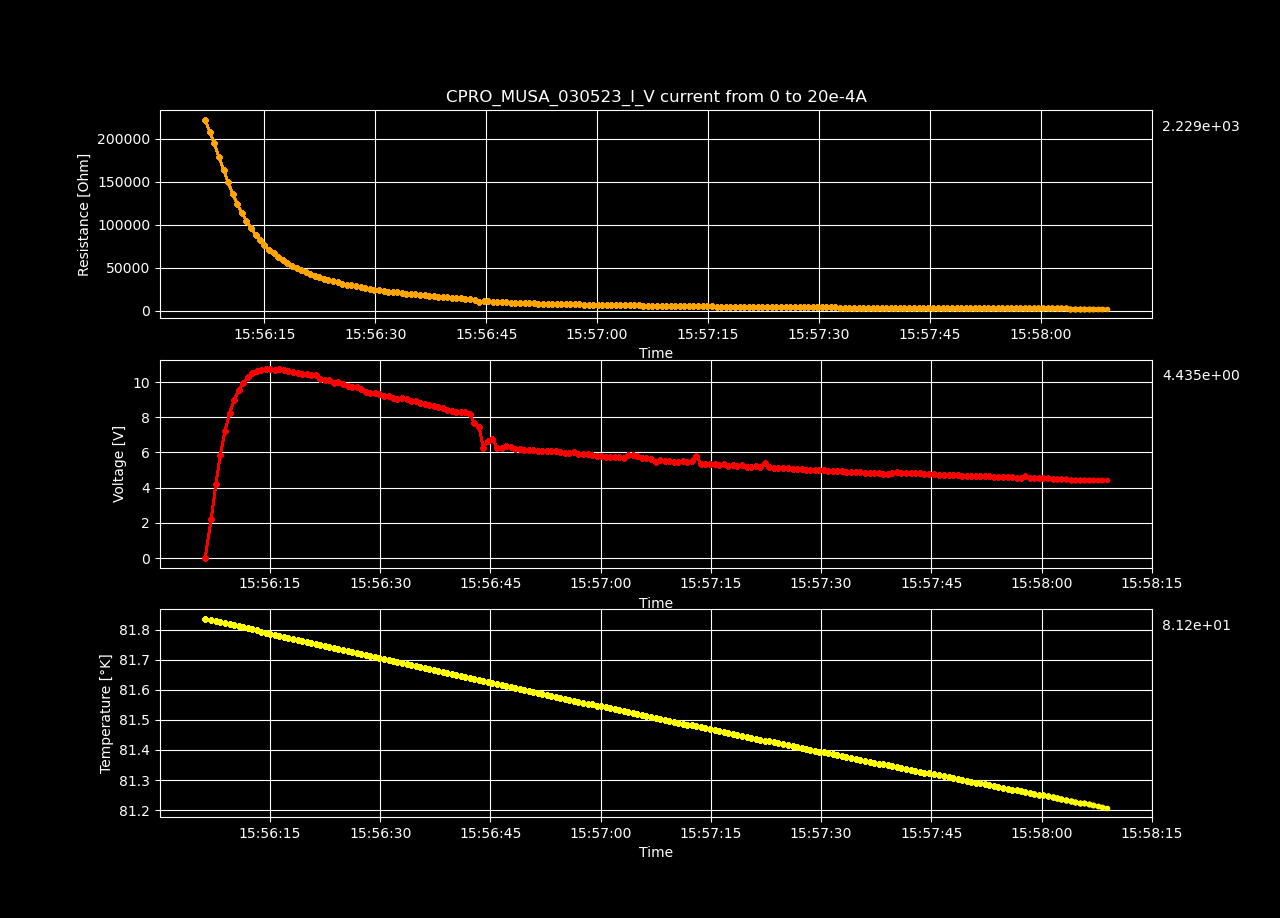

The table this chart was drawn from, first rows:
Datetime, Temperature [K], Voltage [V], Resistance [𝛀], Current Source [A], Electric Field [V/cm], Restivity [𝛀 cm], Current Density [A/cm2]
2023-05-03 15:56:06.166253, 81.84, -8.82881523e-06, -inf, 0.0, -0.0002725, -inf, 0.0
2023-05-03 15:56:07.004990, 81.83, 2.236, 222521, 1.0050251256281408e-05, 69.02, 156932, 0.0004398
2023-05-03 15:56:07.630255, 81.83, 4.188, 208343, 2.0100502512562815e-05, 129.3, 146933, 0.0008797
2023-05-03 15:56:08.250935, 81.83, 5.876, 194880, 3.0150753768844224e-05, 181.4, 137439, 0.00132
2023-05-03 15:56:08.860928, 81.82, 7.204, 179207, 4.020100502512563e-05, 222.4, 126385, 0.001759
2023-05-03 15:56:09.505800, 81.82, 8.24, 163971, 5.0251256281407036e-05, 254.3, 115640, 0.002199
2023-05-03 15:56:10.129089, 81.81, 9, 149242, 6.030150753768845e-05, 277.8, 105252, 0.002639
2023-05-03 15:56:10.760341, 81.81, 9.535, 135533, 7.035175879396985e-05, 294.3, 95584, 0.003079
2023-05-03 15:56:11.369542, 81.81, 9.967, 123962, 8.040201005025126e-05, 307.6, 87424, 0.003519
2023-05-03 15:56:11.992387, 81.8, 10.28, 113640, 9.045226130653267e-05, 317.3, 80144, 0.003959
2023-05-03 15:56:12.596791, 81.8, 10.51, 104575, 0.0001005, 324.4, 73751, 0.004398
2023-05-03 15:56:13.214521, 81.8, 10.65, 96311, 0.0001106, 328.6, 67923, 0.004838
2023-05-03 15:56:13.826698, 81.79, 10.66, 88419, 0.0001206, 329.1, 62357, 0.005278
2023-05-03 15:56:14.427076, 81.79, 10.72, 82015, 0.0001307, 330.7, 57841, 0.005718
2023-05-03 15:56:15.031159, 81.79, 10.73, 76292, 0.0001407, 331.3, 53805, 0.006158
2023-05-03 15:56:15.644365, 81.78, 10.7, 70998, 0.0001508, 330.3, 50071, 0.006598
2023-05-03 15:56:16.283094, 81.78, 10.72, 66653, 0.0001608, 330.8, 47007, 0.007037
2023-05-03 15:56:16.907190, 81.78, 10.68, 62509, 0.0001709, 329.6, 44085, 0.007477
2023-05-03 15:56:17.513611, 81.77, 10.62, 58727, 0.0001809, 327.9, 41417, 0.007917
2023-05-03 15:56:18.124646, 81.77, 10.57, 55345, 0.000191, 326.2, 39032, 0.008357
2023-05-03 15:56:18.749104, 81.77, 10.51, 52265, 0.000201, 324.2, 36860, 0.008797
2023-05-03 15:56:19.378515, 81.76, 10.44, 49474, 0.0002111, 322.3, 34892, 0.009237
2023-05-03 15:56:19.990819, 81.76, 10.47, 47348, 0.0002211, 323.1, 33392, 0.009676
2023-05-03 15:56:20.597028, 81.76, 10.42, 45096, 0.0002312, 321.7, 31804, 0.01012
2023-05-03 15:56:21.211518, 81.75, 10.38, 43019, 0.0002412, 320.3, 30339, 0.01056
2023-05-03 15:56:21.835306, 81.75, 10.19, 40548, 0.0002513, 314.4, 28596, 0.011
2023-05-03 15:56:22.451931, 81.75, 10.11, 38689, 0.0002613, 312, 27285, 0.01144
2023-05-03 15:56:23.053395, 81.74, 10.09, 37182, 0.0002714, 311.4, 26223, 0.01188
2023-05-03 15:56:23.677295, 81.74, 9.971, 35432, 0.0002814, 307.7, 24988, 0.01232
2023-05-03 15:56:24.303657, 81.74, 9.973, 34218, 0.0002915, 307.8, 24132, 0.01276
2023-05-03 15:56:24.930219, 81.73, 9.863, 32713, 0.0003015, 304.4, 23071, 0.0132
2023-05-03 15:56:25.556302, 81.73, 9.802, 31463, 0.0003116, 302.5, 22189, 0.01363
2023-05-03 15:56:26.169071, 81.73, 9.744, 30297, 0.0003216, 300.7, 21367, 0.01407
2023-05-03 15:56:26.781555, 81.72, 9.735, 29353, 0.0003317, 300.5, 20701, 0.01451
2023-05-03 15:56:27.407306, 81.72, 9.586, 28053, 0.0003417, 295.9, 19784, 0.01495
2023-05-03 15:56:28.029878, 81.72, 9.452, 26871, 0.0003518, 291.7, 18950, 0.01539
2023-05-03 15:56:28.639879, 81.71, 9.384, 25936, 0.0003618, 289.6, 18291, 0.01583
2023-05-03 15:56:29.259028, 81.71, 9.373, 25207, 0.0003719, 289.3, 17777, 0.01627
2023-05-03 15:56:29.878774, 81.7, 9.306, 24366, 0.0003819, 287.2, 17184, 0.01671
2023-05-03 15:56:30.524099, 81.7, 9.221, 23525, 0.000392, 284.6, 16591, 0.01715
2023-05-03 15:56:31.136566, 81.7, 9.217, 22927, 0.000402, 284.5, 16169, 0.01759
2023-05-03 15:56:31.746913, 81.69, 9.067, 22005, 0.0004121, 279.9, 15519, 0.01803
2023-05-03 15:56:32.347880, 81.69, 9.047, 21434, 0.0004221, 279.2, 15116, 0.01847
2023-05-03 15:56:32.957811, 81.69, 9.108, 21075, 0.0004322, 281.1, 14863, 0.01891
2023-05-03 15:56:33.582926, 81.68, 9.032, 20424, 0.0004422, 278.8, 14404, 0.01935
2023-05-03 15:56:34.214489, 81.68, 8.898, 19676, 0.0004523, 274.6, 13876, 0.01979
2023-05-03 15:56:34.823387, 81.68, 8.895, 19241, 0.0004623, 274.5, 13570, 0.02023
2023-05-03 15:56:35.436212, 81.67, 8.834, 18701, 0.0004724, 272.6, 13189, 0.02067
2023-05-03 15:56:36.068499, 81.67, 8.757, 18153, 0.0004824, 270.3, 12802, 0.02111
2023-05-03 15:56:36.697635, 81.67, 8.721, 17710, 0.0004925, 269.2, 12490, 0.02155
2023-05-03 15:56:37.314994, 81.66, 8.638, 17190, 0.0005025, 266.6, 12123, 0.02199
2023-05-03 15:56:37.924849, 81.66, 8.555, 16691, 0.0005126, 264, 11771, 0.02243
2023-05-03 15:56:38.534155, 81.66, 8.53, 16321, 0.0005226, 263.3, 11510, 0.02287
2023-05-03 15:56:39.142970, 81.65, 8.434, 15833, 0.0005327, 260.3, 11166, 0.02331
2023-05-03 15:56:39.765154, 81.65, 8.371, 15424, 0.0005427, 258.4, 10878, 0.02375
2023-05-03 15:56:40.365340, 81.65, 8.31, 15033, 0.0005528, 256.5, 10602, 0.02419
2023-05-03 15:56:40.966734, 81.65, 8.283, 14717, 0.0005628, 255.6, 10379, 0.02463
2023-05-03 15:56:41.588708, 81.64, 8.27, 14436, 0.0005729, 255.2, 10181, 0.02507
2023-05-03 15:56:42.196998, 81.64, 8.161, 14000, 0.0005829, 251.9, 9874, 0.02551
2023-05-03 15:56:42.825588, 81.64, 7.656, 12912, 0.000593, 236.3, 9106, 0.02595
... 140 more rows
